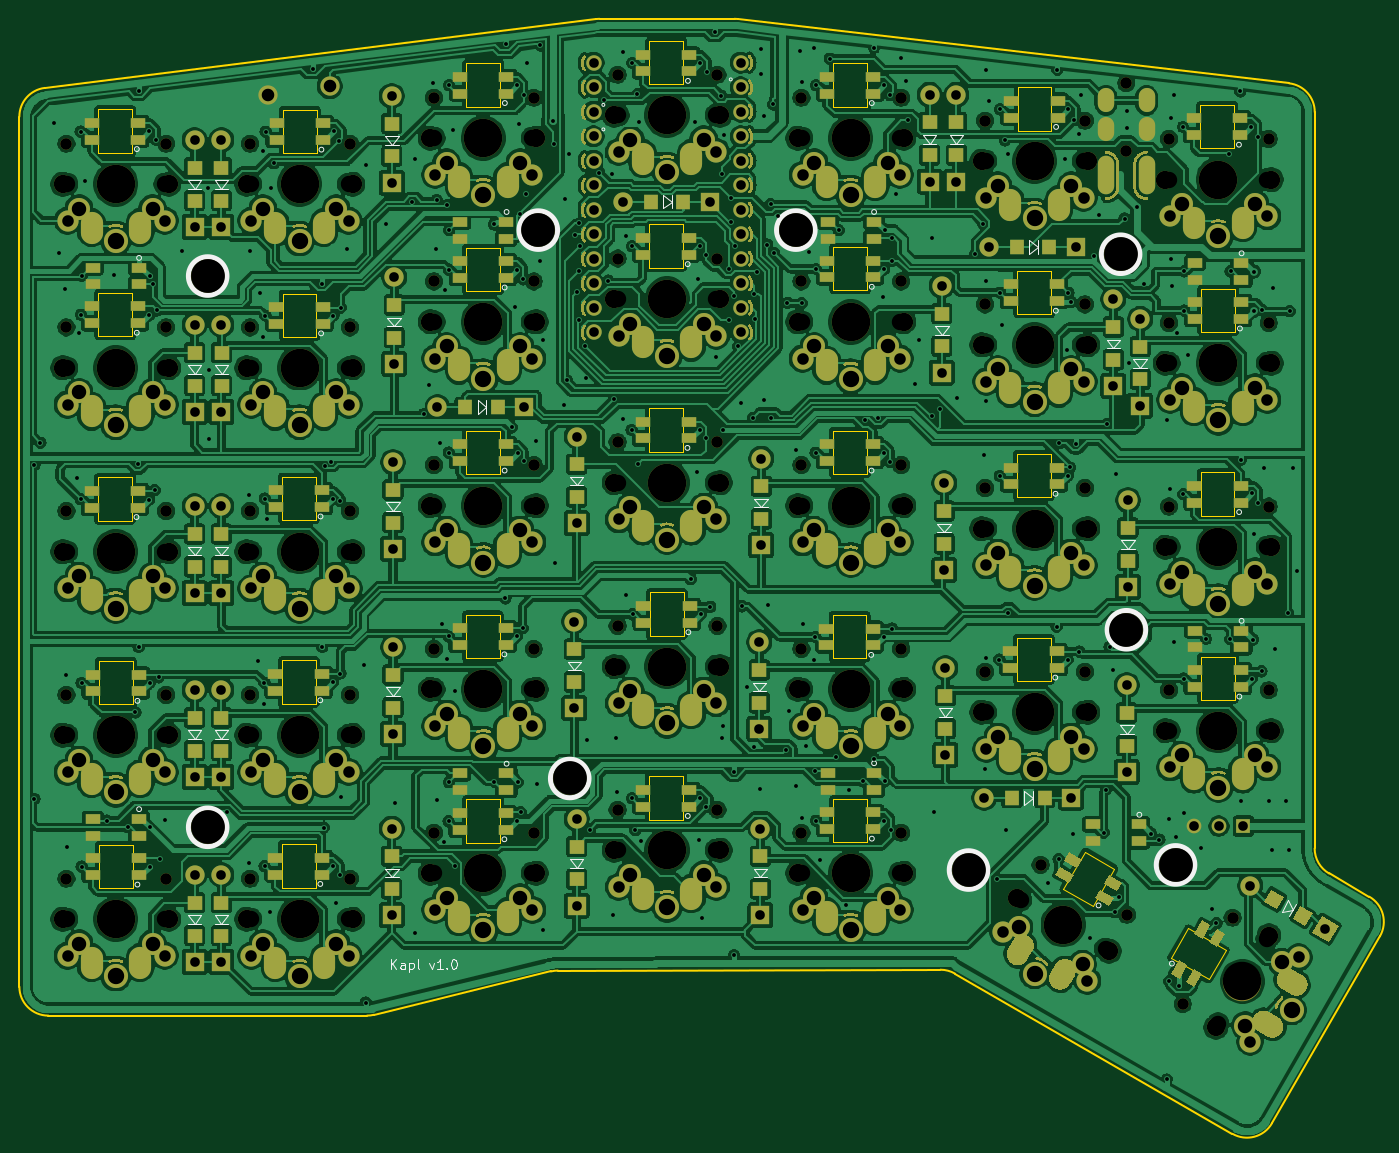
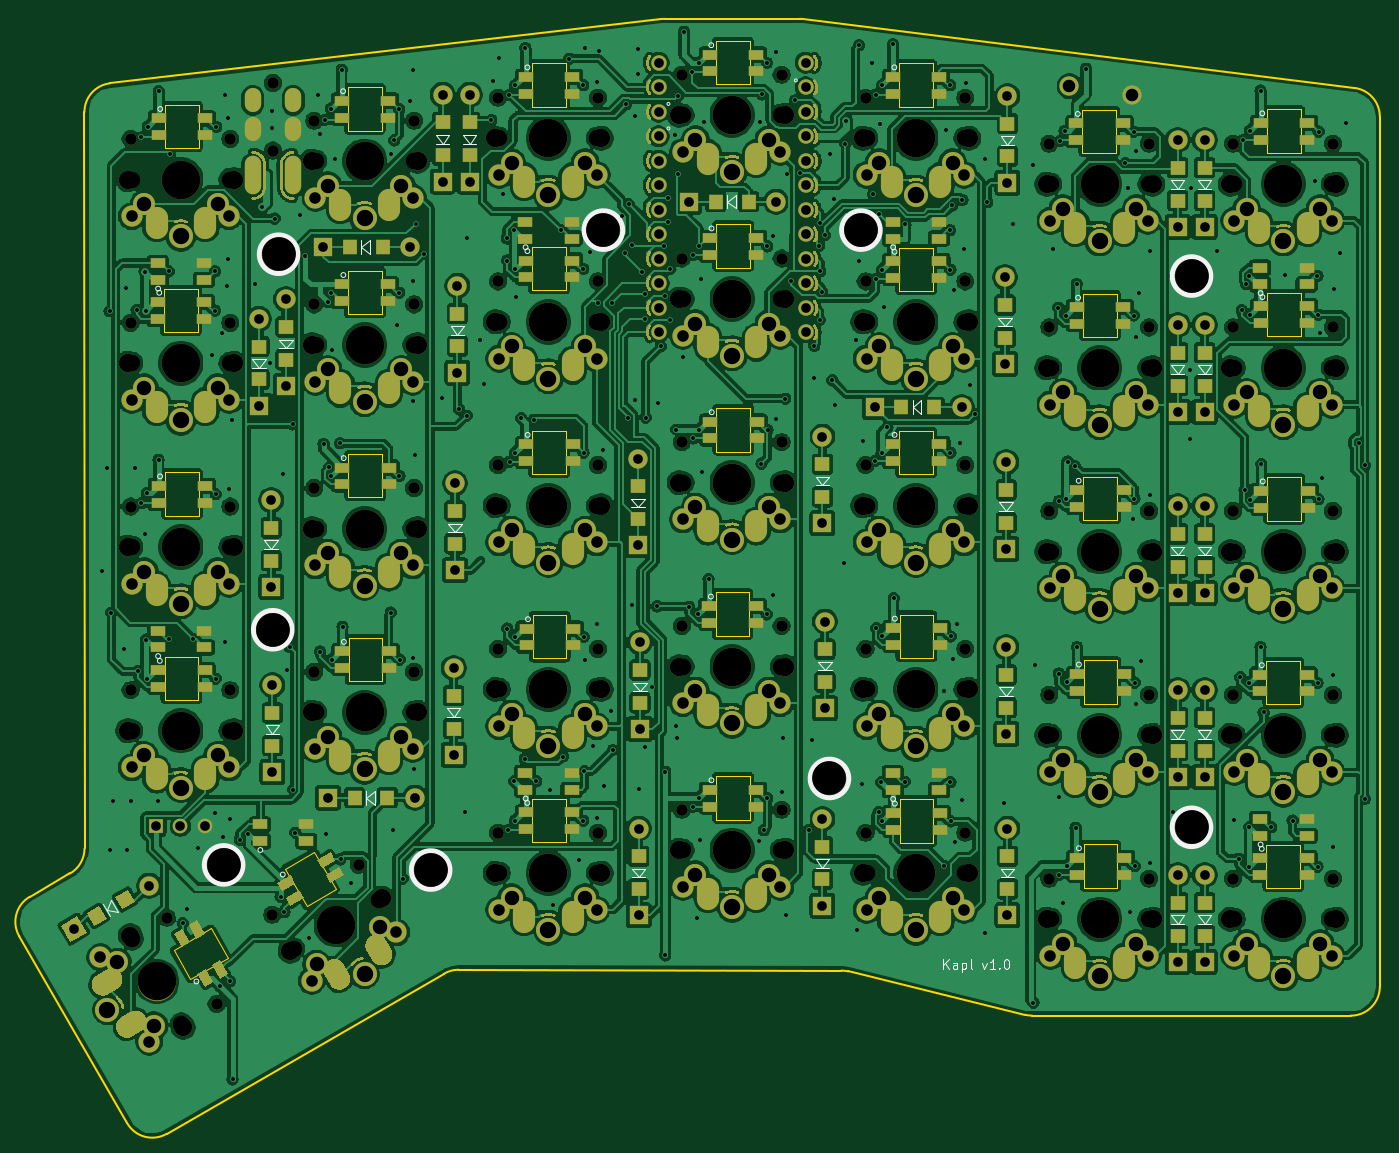
Circuit board: 11 layer files. Board 141.1 x 115.6 mm.
- bottom_copper: Kapl-B_Cu.gbl (1368443 bytes)
- bottom_mask: Kapl-B_Mask.gbs (227373 bytes)
- paste: Kapl-B_Paste.gbp (206778 bytes)
- bottom_silk: Kapl-B_SilkS.gbo (13846 bytes)
- outline: Kapl-Edge_Cuts.gm1 (9062 bytes)
- top_copper: Kapl-F_Cu.gtl (1446141 bytes)
- top_mask: Kapl-F_Mask.gts (222936 bytes)
- paste: Kapl-F_Paste.gtp (202341 bytes)
- top_silk: Kapl-F_SilkS.gto (13848 bytes)
- drill: Kapl-NPTH.drl (4181 bytes)
- drill: Kapl-PTH.drl (12957 bytes)

=== bottom_copper: Kapl-B_Cu.gbl (1368443 bytes, source omitted) ===
=== bottom_mask: Kapl-B_Mask.gbs (227373 bytes, source omitted) ===
=== paste: Kapl-B_Paste.gbp (206778 bytes, source omitted) ===
=== bottom_silk: Kapl-B_SilkS.gbo (13846 bytes, source omitted) ===
=== outline: Kapl-Edge_Cuts.gm1 (9062 bytes, source omitted) ===
=== top_copper: Kapl-F_Cu.gtl (1446141 bytes, source omitted) ===
=== top_mask: Kapl-F_Mask.gts (222936 bytes, source omitted) ===
=== paste: Kapl-F_Paste.gtp (202341 bytes, source omitted) ===
=== top_silk: Kapl-F_SilkS.gto (13848 bytes, source omitted) ===
=== drill: Kapl-NPTH.drl ===
M48
INCH,TZ
T1C0.0472
T2C0.0670
T3C0.0748
T4C0.1339
T5C0.1378
T6C0.1570
%
G90
G05
T1
X27519Y-18402
X27519Y-25902
X27519Y-33402
X27519Y-40902
X27519Y-48403
X31592Y-18402
X31592Y-25902
X31592Y-33402
X31592Y-40902
X31592Y-48403
X35019Y-18402
X35019Y-25902
X35019Y-33402
X35019Y-40902
X35019Y-48403
X39092Y-18402
X39092Y-25902
X39092Y-33402
X39092Y-40902
X39092Y-48403
X42519Y-16527
X42519Y-24027
X42519Y-31527
X42519Y-39027
X42519Y-46528
X46592Y-16527
X46592Y-24027
X46592Y-31527
X46592Y-39027
X46592Y-46528
X50019Y-15590
X50019Y-23090
X50019Y-30590
X50019Y-38090
X50019Y-45590
X54092Y-15590
X54092Y-23090
X54092Y-30590
X54092Y-38090
X54092Y-45590
X57519Y-16527
X57519Y-24027
X57519Y-31527
X57519Y-39027
X57519Y-46528
X61592Y-16527
X61592Y-24027
X61592Y-31527
X61592Y-39027
X61592Y-46528
X65019Y-17465
X65019Y-24965
X65019Y-32465
X65019Y-39965
X67281Y-47838
X69092Y-17465
X69092Y-24965
X69092Y-32465
X69092Y-39965
X70780Y-15930
X70780Y-18686
X70808Y-49875
X72519Y-18214
X72519Y-25714
X72519Y-33214
X72519Y-40714
X73081Y-53521
X75117Y-49994
X76591Y-18214
X76591Y-25714
X76591Y-33214
X76591Y-40714
T2
X27537Y-20056
X27537Y-27556
X27537Y-35056
X27537Y-42556
X27537Y-50056
X31537Y-20056
X31537Y-27556
X31537Y-35056
X31537Y-42556
X31537Y-50056
X35037Y-20056
X35037Y-27556
X35037Y-35056
X35037Y-42556
X35037Y-50056
X39037Y-20056
X39037Y-27556
X39037Y-35056
X39037Y-42556
X39037Y-50056
X42537Y-18181
X42537Y-25681
X42537Y-33181
X42537Y-40681
X42537Y-48181
X46537Y-18181
X46537Y-25681
X46537Y-33181
X46537Y-40681
X46537Y-48181
X50037Y-17244
X50037Y-24744
X50037Y-32244
X50037Y-39744
X50037Y-47244
X54037Y-17244
X54037Y-24744
X54037Y-32244
X54037Y-39744
X54037Y-47244
X57537Y-18181
X57537Y-25681
X57537Y-33181
X57537Y-40681
X57537Y-48181
X61537Y-18181
X61537Y-25681
X61537Y-33181
X61537Y-40681
X61537Y-48181
X65037Y-19118
X65037Y-26618
X65037Y-34118
X65037Y-41618
X66469Y-49279
X69037Y-19118
X69037Y-26618
X69037Y-34118
X69037Y-41618
X69933Y-51279
X72536Y-19868
X72536Y-27368
X72536Y-34868
X72536Y-42368
X74522Y-54332
X76522Y-50868
X76536Y-19868
X76536Y-27368
X76536Y-34868
X76536Y-42368
T3
X27372Y-20056
X27372Y-27556
X27372Y-35056
X27372Y-42556
X27372Y-50056
X31702Y-20056
X31702Y-27556
X31702Y-35056
X31702Y-42556
X31702Y-50056
X34872Y-20056
X34872Y-27556
X34872Y-35056
X34872Y-42556
X34872Y-50056
X39202Y-20056
X39202Y-27556
X39202Y-35056
X39202Y-42556
X39202Y-50056
X42372Y-18181
X42372Y-25681
X42372Y-33181
X42372Y-40681
X42372Y-48181
X46702Y-18181
X46702Y-25681
X46702Y-33181
X46702Y-40681
X46702Y-48181
X49872Y-17244
X49872Y-24744
X49872Y-32244
X49872Y-39744
X49872Y-47244
X54202Y-17244
X54202Y-24744
X54202Y-32244
X54202Y-39744
X54202Y-47244
X57372Y-18181
X57372Y-25681
X57372Y-33181
X57372Y-40681
X57372Y-48181
X61702Y-18181
X61702Y-25681
X61702Y-33181
X61702Y-40681
X61702Y-48181
X64872Y-19118
X64872Y-26618
X64872Y-34118
X64872Y-41618
X66326Y-49196
X69202Y-19118
X69202Y-26618
X69202Y-34118
X69202Y-41618
X70077Y-51362
X72371Y-19868
X72371Y-27368
X72371Y-34868
X72371Y-42368
X74439Y-54475
X76604Y-50725
X76702Y-19868
X76702Y-27368
X76702Y-34868
X76702Y-42368
T4
X29537Y-20056
X29537Y-27556
X29537Y-35056
X29537Y-42556
X29537Y-50056
X37037Y-20056
X37037Y-27556
X37037Y-35056
X37037Y-42556
X37037Y-50056
X44537Y-18181
X44537Y-25681
X44537Y-33181
X44537Y-40681
X44537Y-48181
X52037Y-17244
X52037Y-24744
X52037Y-32244
X52037Y-39744
X52037Y-47244
X59537Y-18181
X59537Y-25681
X59537Y-33181
X59537Y-40681
X59537Y-48181
X67037Y-19118
X67037Y-26618
X67037Y-34118
X67037Y-41618
X68201Y-50279
X74536Y-19868
X74536Y-27368
X74536Y-34868
X74536Y-42368
X75522Y-52600
T5
X33287Y-23806
X33287Y-46306
X46781Y-21931
X48064Y-44313
X57293Y-21931
X64342Y-48051
X70549Y-22915
X70787Y-38244
X72791Y-47841
T6
X29537Y-20056
X29537Y-27556
X29537Y-35056
X29537Y-42556
X29537Y-50056
X37037Y-20056
X37037Y-27556
X37037Y-35056
X37037Y-42556
X37037Y-50056
X44537Y-18181
X44537Y-25681
X44537Y-33181
X44537Y-40681
X44537Y-48181
X52037Y-17244
X52037Y-24744
X52037Y-32244
X52037Y-39744
X52037Y-47244
X59537Y-18181
X59537Y-25681
X59537Y-33181
X59537Y-40681
X59537Y-48181
X67037Y-19118
X67037Y-26618
X67037Y-34118
X67037Y-41618
X68201Y-50279
X74536Y-19868
X74536Y-27368
X74536Y-34868
X74536Y-42368
X75522Y-52600
T0
M30

=== drill: Kapl-PTH.drl (12957 bytes, source omitted) ===
